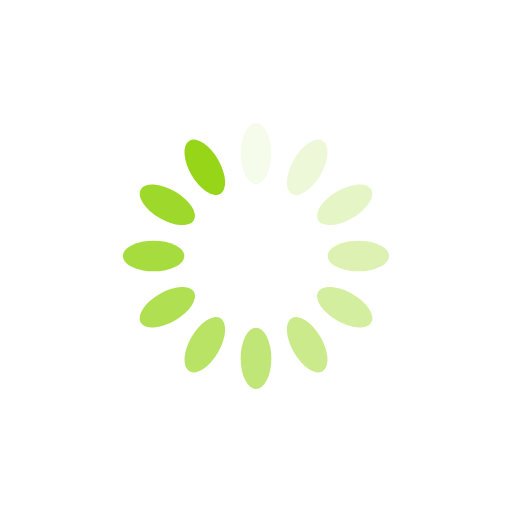
t = 0.00 s
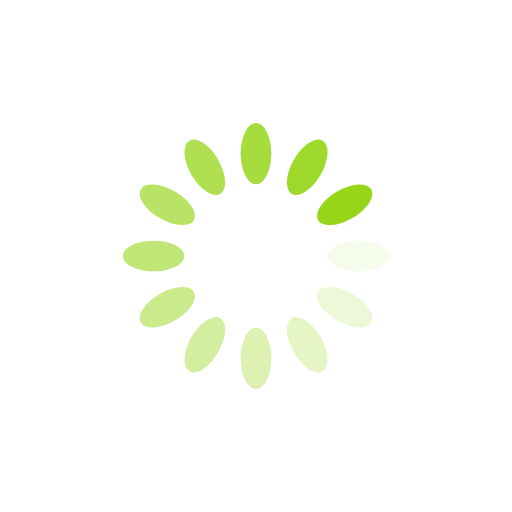
t = 0.25 s
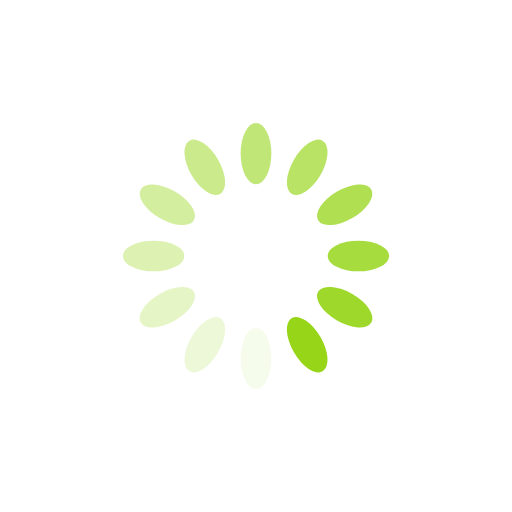
t = 0.50 s
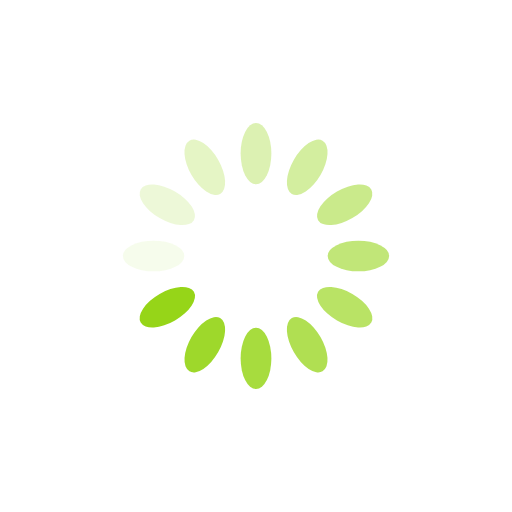
t = 0.75 s

The animated SVG that drew these frames (rendered in a browser with its animation timeline set to each time). Animation: 12 SMIL elements (animate=12); one cycle of 1.00 s, repeats indefinitely.

<?xml version="1.0" encoding="utf-8"?>
<svg xmlns="http://www.w3.org/2000/svg" xmlns:xlink="http://www.w3.org/1999/xlink" style="margin: auto; background: rgb(255, 255, 255); display: block; shape-rendering: auto;" width="50px" height="50px" viewBox="0 0 100 100" preserveAspectRatio="xMidYMid">
<g transform="rotate(0 50 50)">
  <rect x="47" y="24" rx="3" ry="6" width="6" height="12" fill="#96d518">
    <animate attributeName="opacity" values="1;0" keyTimes="0;1" dur="1s" begin="-0.9166666666666666s" repeatCount="indefinite"></animate>
  </rect>
</g><g transform="rotate(30 50 50)">
  <rect x="47" y="24" rx="3" ry="6" width="6" height="12" fill="#96d518">
    <animate attributeName="opacity" values="1;0" keyTimes="0;1" dur="1s" begin="-0.8333333333333334s" repeatCount="indefinite"></animate>
  </rect>
</g><g transform="rotate(60 50 50)">
  <rect x="47" y="24" rx="3" ry="6" width="6" height="12" fill="#96d518">
    <animate attributeName="opacity" values="1;0" keyTimes="0;1" dur="1s" begin="-0.75s" repeatCount="indefinite"></animate>
  </rect>
</g><g transform="rotate(90 50 50)">
  <rect x="47" y="24" rx="3" ry="6" width="6" height="12" fill="#96d518">
    <animate attributeName="opacity" values="1;0" keyTimes="0;1" dur="1s" begin="-0.6666666666666666s" repeatCount="indefinite"></animate>
  </rect>
</g><g transform="rotate(120 50 50)">
  <rect x="47" y="24" rx="3" ry="6" width="6" height="12" fill="#96d518">
    <animate attributeName="opacity" values="1;0" keyTimes="0;1" dur="1s" begin="-0.5833333333333334s" repeatCount="indefinite"></animate>
  </rect>
</g><g transform="rotate(150 50 50)">
  <rect x="47" y="24" rx="3" ry="6" width="6" height="12" fill="#96d518">
    <animate attributeName="opacity" values="1;0" keyTimes="0;1" dur="1s" begin="-0.5s" repeatCount="indefinite"></animate>
  </rect>
</g><g transform="rotate(180 50 50)">
  <rect x="47" y="24" rx="3" ry="6" width="6" height="12" fill="#96d518">
    <animate attributeName="opacity" values="1;0" keyTimes="0;1" dur="1s" begin="-0.4166666666666667s" repeatCount="indefinite"></animate>
  </rect>
</g><g transform="rotate(210 50 50)">
  <rect x="47" y="24" rx="3" ry="6" width="6" height="12" fill="#96d518">
    <animate attributeName="opacity" values="1;0" keyTimes="0;1" dur="1s" begin="-0.3333333333333333s" repeatCount="indefinite"></animate>
  </rect>
</g><g transform="rotate(240 50 50)">
  <rect x="47" y="24" rx="3" ry="6" width="6" height="12" fill="#96d518">
    <animate attributeName="opacity" values="1;0" keyTimes="0;1" dur="1s" begin="-0.25s" repeatCount="indefinite"></animate>
  </rect>
</g><g transform="rotate(270 50 50)">
  <rect x="47" y="24" rx="3" ry="6" width="6" height="12" fill="#96d518">
    <animate attributeName="opacity" values="1;0" keyTimes="0;1" dur="1s" begin="-0.16666666666666666s" repeatCount="indefinite"></animate>
  </rect>
</g><g transform="rotate(300 50 50)">
  <rect x="47" y="24" rx="3" ry="6" width="6" height="12" fill="#96d518">
    <animate attributeName="opacity" values="1;0" keyTimes="0;1" dur="1s" begin="-0.08333333333333333s" repeatCount="indefinite"></animate>
  </rect>
</g><g transform="rotate(330 50 50)">
  <rect x="47" y="24" rx="3" ry="6" width="6" height="12" fill="#96d518">
    <animate attributeName="opacity" values="1;0" keyTimes="0;1" dur="1s" begin="0s" repeatCount="indefinite"></animate>
  </rect>
</g>
<!-- [ldio] generated by https://loading.io/ --></svg>
